Dataset: dataset (GitHub, JuanFe202122431/Miniproyecto3). Classes: odocoileus hemionus, otospermophilus beecheyi, otospermophilus variegatus, phoca vitulina, sciurus niger, sylvilagus audubonii.

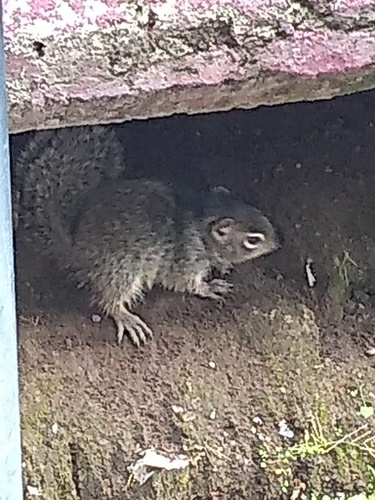
Label: otospermophilus variegatus

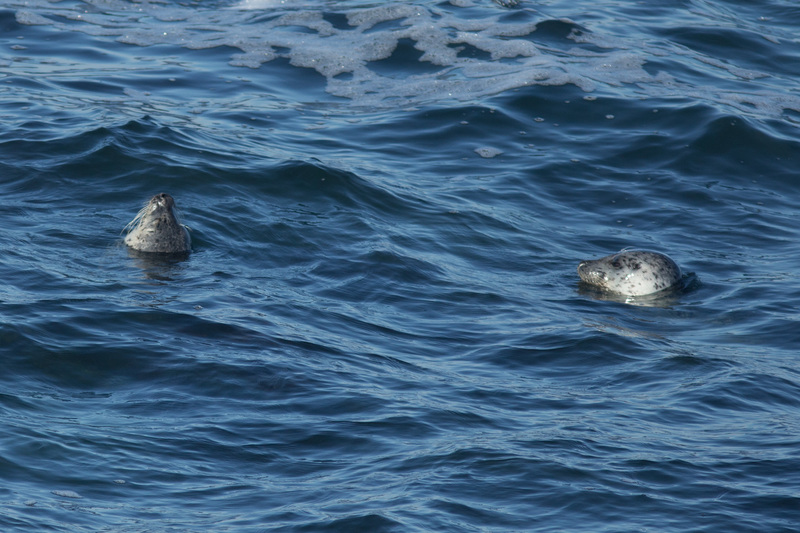
Label: phoca vitulina

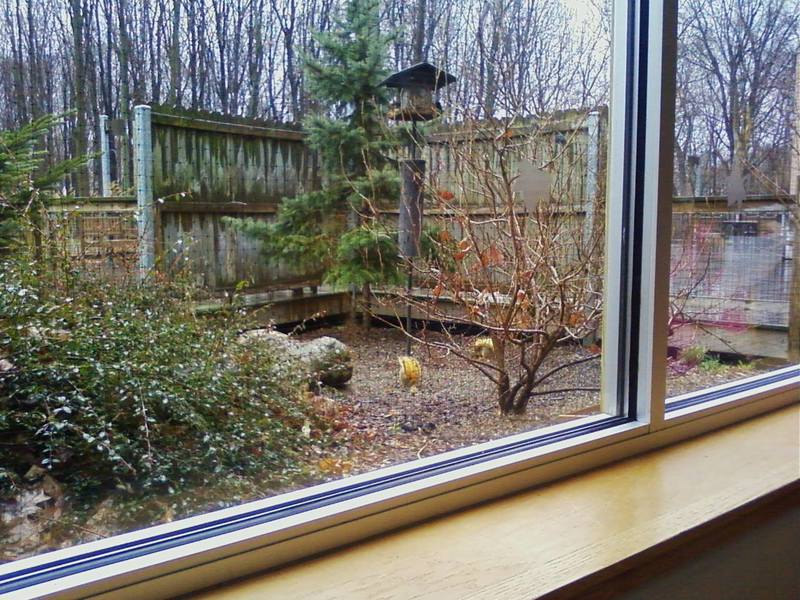
Label: sciurus niger

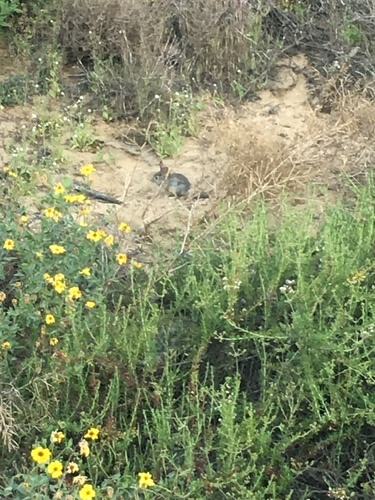
Label: sylvilagus audubonii

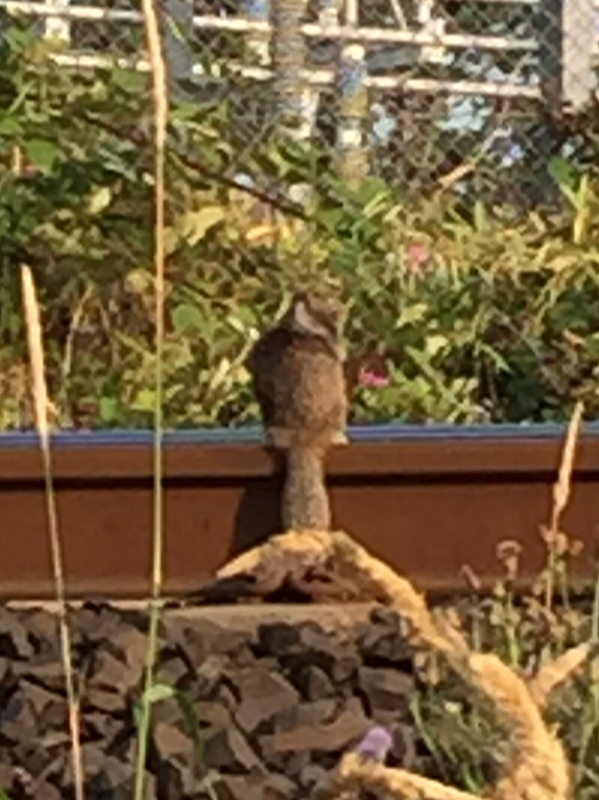
Label: otospermophilus beecheyi

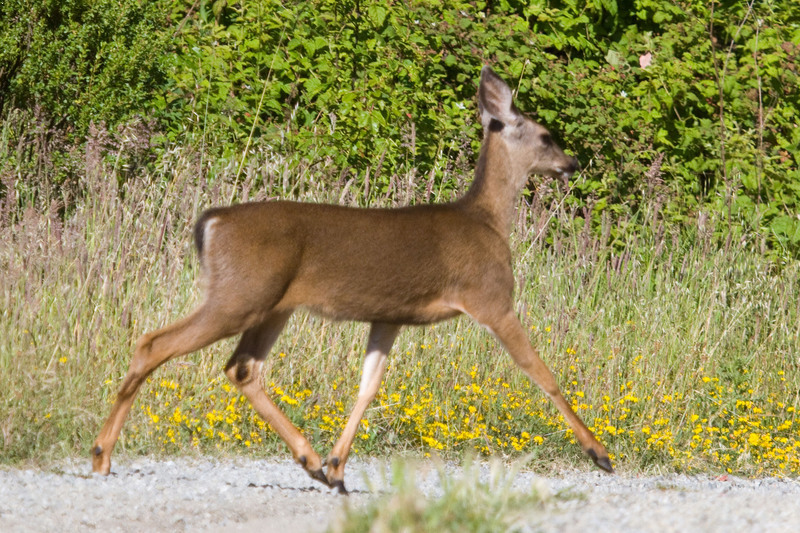
Label: odocoileus hemionus
